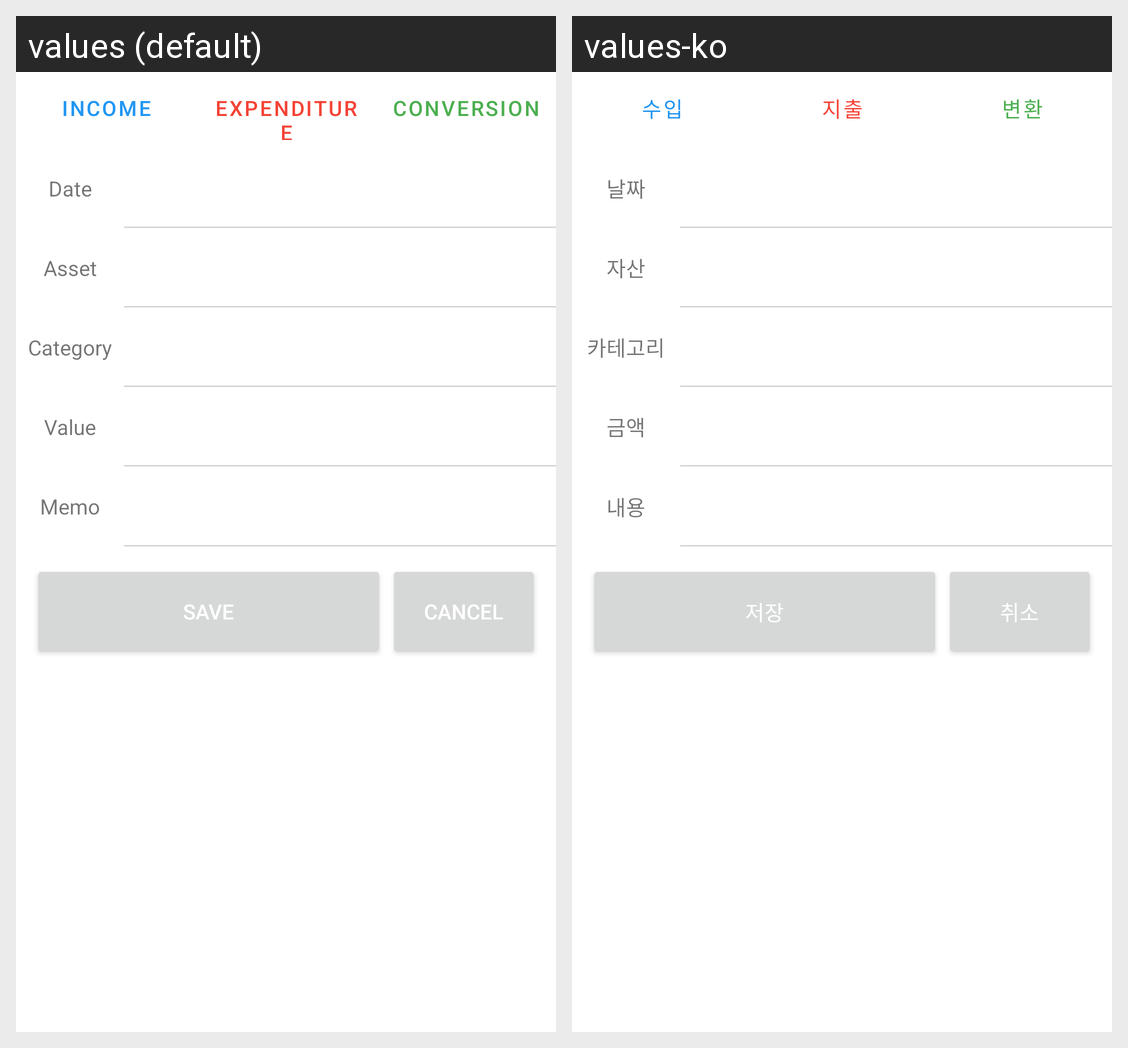

This grid shows one Android layout under two languages. Give, for every string resource on the screen, its name, the default text and each shown locale's text.
Android screen res/layout/activity_account.xml rendered under 2 locales, left to right: values (default), values-ko. Device: Nexus 5 (rendered at 1080×1920; each locale shown at half size, 540×960, under a caption strip naming it); theme Theme.AccountBook.
Strings drawn on this screen, with the default value and each locale's value (text and hints the layout hard-codes, and strings that could not be matched under every locale, appear in the picture but are not listed):

income
  values: income
  values-ko: 수입

expenditure
  values: expenditure
  values-ko: 지출

conversion
  values: Conversion
  values-ko: 변환

date
  values: Date
  values-ko: 날짜

asset
  values: Asset
  values-ko: 자산

category
  values: Category
  values-ko: 카테고리

value
  values: Value
  values-ko: 금액

memo
  values: Memo
  values-ko: 내용

save
  values: save
  values-ko: 저장

cancel
  values: cancel
  values-ko: 취소
